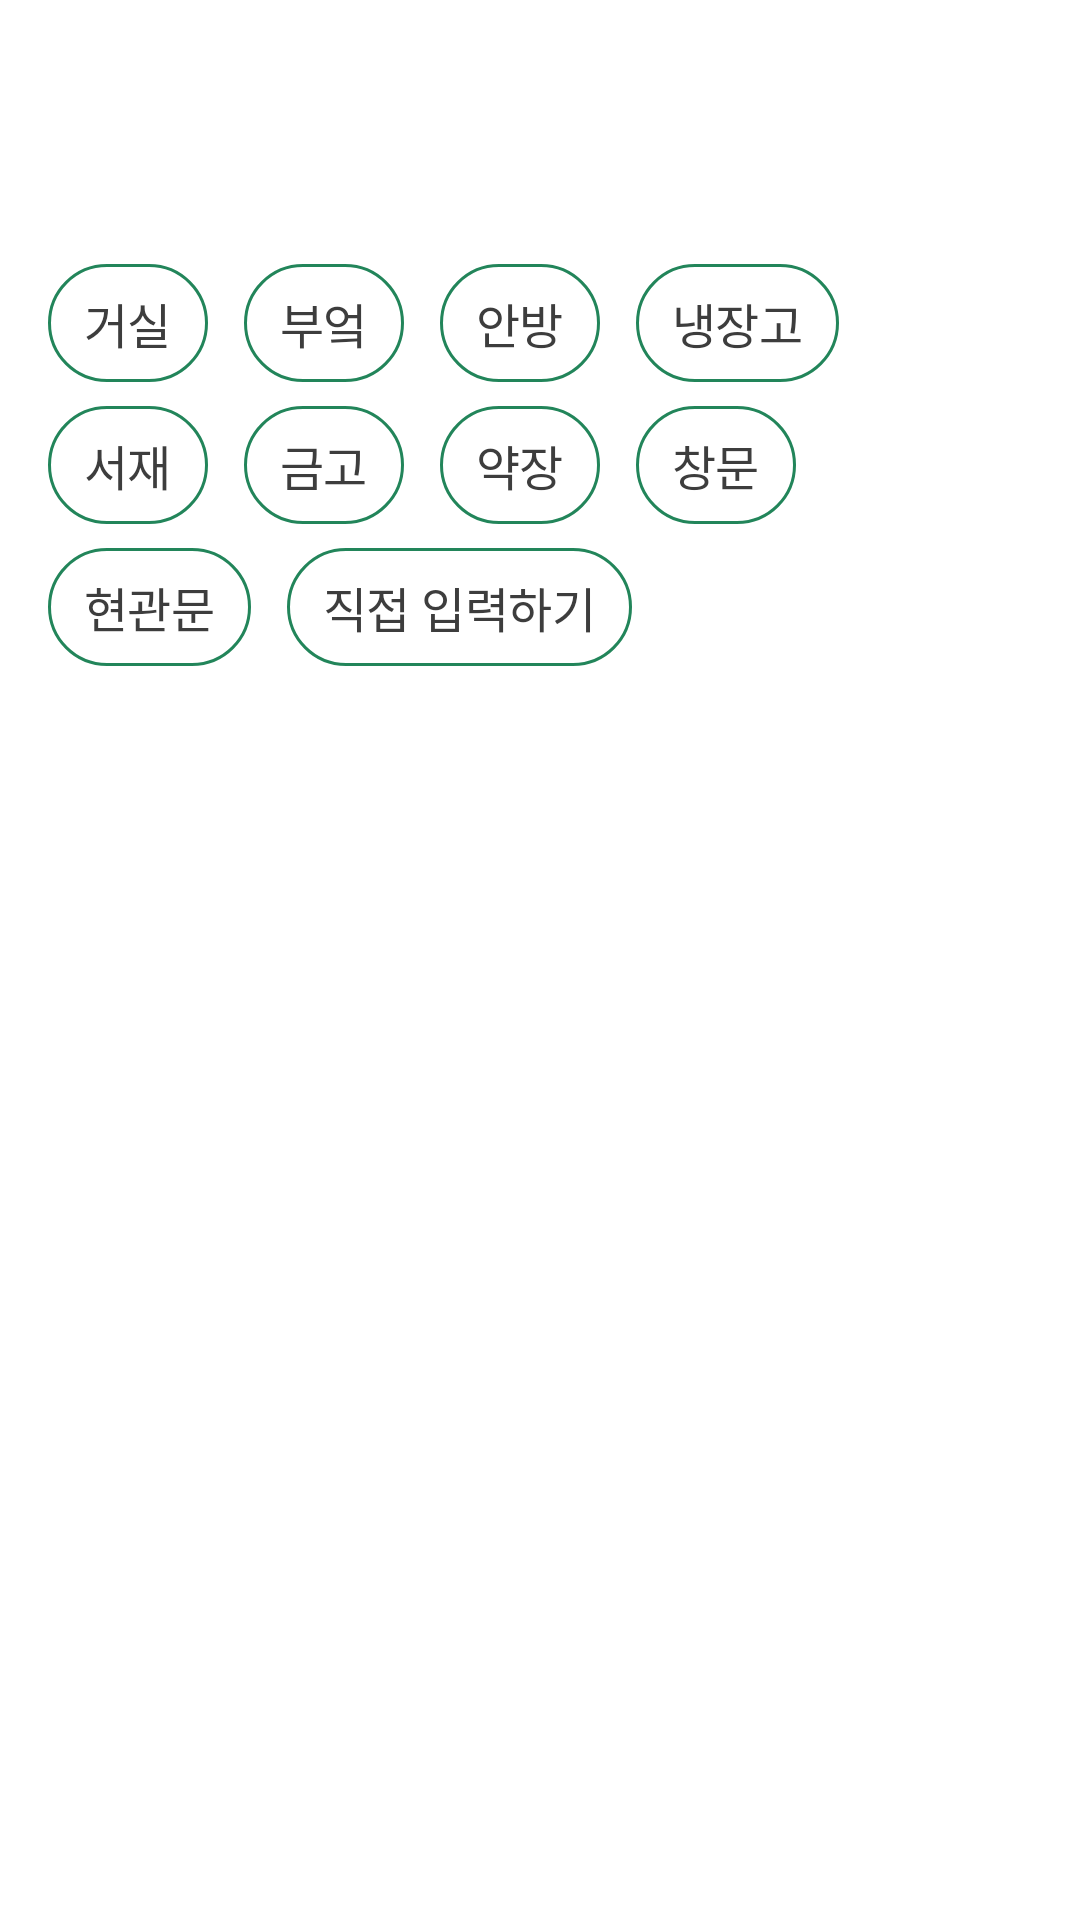

Layout XML and referenced resources for this Android screen:
<!-- AndroidManifest.xml: application theme Theme.ElderCare -->
<!-- res/layout/view_title_with_chip_group.xml -->
<?xml version="1.0" encoding="utf-8"?>
<layout xmlns:android="http://schemas.android.com/apk/res/android"
    xmlns:app="http://schemas.android.com/apk/res-auto">

    <data>
        <variable
            name="title"
            type="String" />
        <variable
            name="description"
            type="String" />
    </data>

    <androidx.constraintlayout.widget.ConstraintLayout
        android:layout_width="match_parent"
        android:layout_height="match_parent">

        <TextView
            android:id="@+id/tv_view_title_with_chip_group_title"
            style="@style/TextAppearance.Heading06"
            android:layout_width="0dp"
            android:layout_height="wrap_content"
            android:text="@{title}"
            android:textColor="@color/Gray800"
            android:layout_marginHorizontal="@dimen/spacing4"
            app:layout_constraintTop_toTopOf="parent"
            app:layout_constraintStart_toStartOf="parent"
            app:layout_constraintEnd_toEndOf="parent"/>
        <TextView
            android:id="@+id/tv_view_title_with_chip_group_guide"
            style="@style/TextAppearance.Body2"
            android:layout_width="0dp"
            android:layout_height="wrap_content"
            android:text="@{description}"
            android:textColor="@color/Gray800"
            android:layout_marginTop="@dimen/spacing2"
            app:layout_constraintStart_toStartOf="@+id/tv_view_title_with_chip_group_title"
            app:layout_constraintEnd_toEndOf="@+id/tv_view_title_with_chip_group_title"
            app:layout_constraintTop_toBottomOf="@+id/tv_view_title_with_chip_group_title"/>

        <com.google.android.material.chip.ChipGroup
            android:id="@+id/cg_view_title_with_chip_group"
            android:layout_width="0dp"
            android:layout_height="wrap_content"
            android:layout_marginHorizontal="@dimen/spacing4"
            android:layout_marginTop="@dimen/spacing7"
            android:layout_marginBottom="@dimen/spacing4"
            app:singleSelection="true"
            app:layout_constraintTop_toBottomOf="@+id/tv_view_title_with_chip_group_guide"
            app:layout_constraintStart_toStartOf="parent"
            app:layout_constraintEnd_toEndOf="parent"
            app:singleLine="false"
            app:chipSpacingHorizontal="@dimen/spacing3"
            app:chipSpacingVertical="@dimen/spacing2">

            <com.google.android.material.chip.Chip
                android:id="@+id/chip_view_title_with_chip_group_living_room"
                style="@style/Theme.ElderCare.Chip.S.Fill"
                android:layout_width="wrap_content"
                android:layout_height="wrap_content"
                android:text="@string/chip_living_room" />

            <com.google.android.material.chip.Chip
                android:id="@+id/chip_view_title_with_chip_group_kitchen"
                style="@style/Theme.ElderCare.Chip.S.Fill"
                android:layout_width="wrap_content"
                android:layout_height="wrap_content"
                android:text="@string/chip_kitchen" />

            <com.google.android.material.chip.Chip
                android:id="@+id/chip_view_title_with_chip_group_bedroom"
                style="@style/Theme.ElderCare.Chip.S.Fill"
                android:layout_width="wrap_content"
                android:layout_height="wrap_content"
                android:text="@string/chip_master_bedroom" />

            <com.google.android.material.chip.Chip
                android:id="@+id/chip_view_title_with_chip_group_refrigerator"
                style="@style/Theme.ElderCare.Chip.S.Fill"
                android:layout_width="wrap_content"
                android:layout_height="wrap_content"
                android:text="@string/chip_refrigerator" />

            <com.google.android.material.chip.Chip
                android:id="@+id/chip_view_title_with_chip_group_study"
                style="@style/Theme.ElderCare.Chip.S.Fill"
                android:layout_width="wrap_content"
                android:layout_height="wrap_content"
                android:text="@string/chip_study" />

            <com.google.android.material.chip.Chip
                android:id="@+id/chip_view_title_with_chip_group_safe"
                style="@style/Theme.ElderCare.Chip.S.Fill"
                android:layout_width="wrap_content"
                android:layout_height="wrap_content"
                android:text="@string/chip_safe" />

            <com.google.android.material.chip.Chip
                android:id="@+id/chip_view_title_with_chip_group_medicine_cabinet"
                style="@style/Theme.ElderCare.Chip.S.Fill"
                android:layout_width="wrap_content"
                android:layout_height="wrap_content"
                android:text="@string/chip_medicine_cabinet" />

            <com.google.android.material.chip.Chip
                android:id="@+id/chip_view_title_with_chip_group_window"
                style="@style/Theme.ElderCare.Chip.S.Fill"
                android:layout_width="wrap_content"
                android:layout_height="wrap_content"
                android:text="@string/chip_window" />

            <com.google.android.material.chip.Chip
                android:id="@+id/chip_view_title_with_chip_group_front_door"
                style="@style/Theme.ElderCare.Chip.S.Fill"
                android:layout_width="wrap_content"
                android:layout_height="wrap_content"
                android:text="@string/chip_front_door" />

            <com.google.android.material.chip.Chip
                android:id="@+id/chip_view_title_with_chip_group_enter_manually"
                style="@style/Theme.ElderCare.Chip.S.Fill"
                android:layout_width="wrap_content"
                android:layout_height="wrap_content"
                android:text="@string/chip_enter_manually" />
        </com.google.android.material.chip.ChipGroup>

    </androidx.constraintlayout.widget.ConstraintLayout>


</layout>
<!-- resources referenced by this layout -->
<resources>
  <color name="Gray800">#242424</color>
  <dimen name="spacing2">8dp</dimen>
  <dimen name="spacing3">12dp</dimen>
  <dimen name="spacing4">16dp</dimen>
  <dimen name="spacing7">28dp</dimen>
  <string name="chip_enter_manually">직접 입력하기</string>
  <string name="chip_front_door">현관문</string>
  <string name="chip_kitchen">부엌</string>
  <string name="chip_living_room">거실</string>
  <string name="chip_master_bedroom">안방</string>
  <string name="chip_medicine_cabinet">약장</string>
  <string name="chip_refrigerator">냉장고</string>
  <string name="chip_safe">금고</string>
  <string name="chip_study">서재</string>
  <string name="chip_window">창문</string>
  <style name="TextAppearance.Body2" parent="TextAppearance.ElderCare">
          <item name="android:textSize">16sp</item>
          <item name="android:lineSpacingExtra">24sp</item>
          <item name="android:lineSpacingMultiplier">0</item>
          <item name="android:fontFamily">@font/pretendard_regular</item>
      </style>
  <style name="TextAppearance.Heading06" parent="TextAppearance.ElderCare">
          <item name="android:textSize">28sp</item>
          <item name="android:lineSpacingExtra">40sp</item>
          <item name="android:lineSpacingMultiplier">0</item>
          <item name="android:fontFamily">@font/pretendard_semi_bold</item>
      </style>
  <style name="Theme.ElderCare.Chip.S.Fill" parent="Theme.ElderCare.Chip">
          <item name="cornerRadius">@dimen/padding_m</item>
          <item name="textStartPadding">@dimen/padding_s</item>
          <item name="textEndPadding">@dimen/padding_s</item>
          <item name="android:paddingVertical">@dimen/padding_xs</item>
          <item name="chipBackgroundColor">@color/selector_chip_fill_background</item>
          <item name="android:textColor">@color/selector_chip_fill_text_color</item>
          <item name="chipStrokeColor">@color/primary</item>
          <item name="chipStrokeWidth">1dp</item>
          <item name="android:textAppearance">@style/TextAppearance.Body1</item>
      </style>
  <style name="Theme.ElderCare" parent="Base.Theme.ElderCare" />
  <style name="TextAppearance.ElderCare" parent="">
          <item name="android:letterSpacing">-0.01</item>
          <item name="android:includeFontPadding">false</item>
      </style>
  <style name="Theme.ElderCare.Chip" parent="Widget.MaterialComponents.Chip.Choice">
          <item name="android:stateListAnimator">@null</item>
          <item name="chipMinTouchTargetSize">0dp</item>
          <item name="chipEndPadding">0dp</item>
          <item name="chipStartPadding">0dp</item>
          <item name="android:checked">false</item>
          <item name="chipMinHeight">0dp</item>
          <item name="rippleColor">@android:color/transparent</item>
      </style>
  <dimen name="padding_m">16dp</dimen>
  <dimen name="padding_s">12dp</dimen>
  <dimen name="padding_xs">8dp</dimen>
  <color name="primary">#22855A</color>
  <style name="TextAppearance.Body1" parent="TextAppearance.ElderCare">
          <item name="android:textSize">16sp</item>
          <item name="android:lineSpacingExtra">24sp</item>
          <item name="android:lineSpacingMultiplier">0</item>
          <item name="android:fontFamily">@font/pretendard_medium</item>
      </style>
  <style name="Base.Theme.ElderCare" parent="Theme.Material3.Light.NoActionBar">
          <item name="android:statusBarColor">@color/white</item>
          <item name="android:includeFontPadding">false</item>
          <item name="android:windowBackground">@color/white</item>
          <item name="android:windowLightStatusBar">true</item>
      </style>
  <color name="white">#FFFFFF</color>
</resources>
